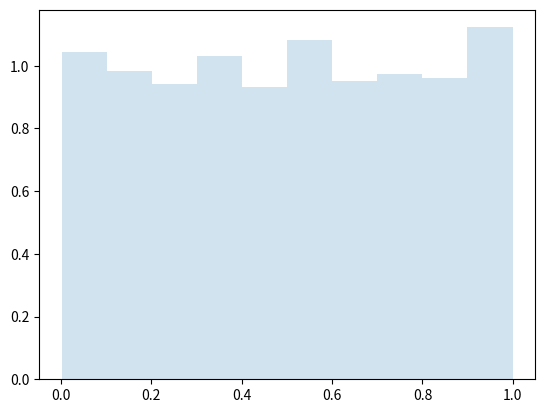

The script that saved this image:
from scipy.stats import genpareto
import matplotlib.pyplot as plt
fig, ax = plt.subplots(1, 1)

c = 0.1
r = genpareto.rvs(-1, loc=0, scale=1, size=1000)

ax.hist(r, density=True, histtype='stepfilled', alpha=0.2)
ax.legend(loc='best', frameon=False)
plt.show()